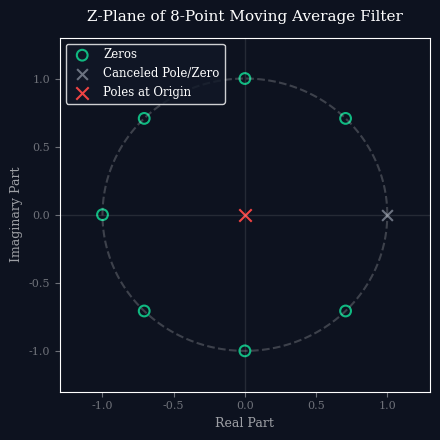
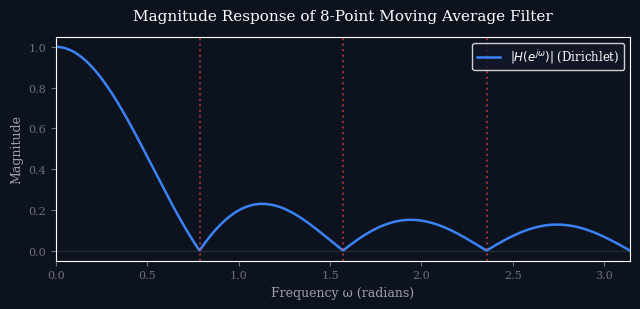

Generate these figures, in order, with matplotlib:
import os
import matplotlib.pyplot as plt
import numpy as np

os.makedirs("images", exist_ok=True)

# Dark mode styling parameters
plt.style.use('dark_background')
plt.rcParams['font.family'] = 'serif'
plt.rcParams['font.size'] = 10
plt.rcParams['axes.grid'] = False
plt.rcParams['figure.facecolor'] = '#0d121f'
plt.rcParams['axes.facecolor'] = '#0d121f'
plt.rcParams['savefig.facecolor'] = '#0d121f'

# -------------------------------------------------------------
# Plot 1: Z-plane for N=8 Moving Average Filter
# -------------------------------------------------------------
fig, ax = plt.subplots(figsize=(4.5, 4.5))

# Draw unit circle
theta = np.linspace(0, 2*np.pi, 200)
ax.plot(np.cos(theta), np.sin(theta), color=(1.0, 1.0, 1.0, 0.2), linestyle='--')

# Zeros of N=8 (except z=1)
N = 8
k = np.arange(1, N)
zeros = np.exp(1j * 2 * np.pi * k / N)

ax.scatter(np.real(zeros), np.imag(zeros), s=60, facecolors='none', edgecolors='#10b981', linewidth=1.5, marker='o', label="Zeros")

# Canceled Pole/Zero at z=1
ax.scatter([1.0], [0.0], s=60, color='#6b7280', marker='x', label="Canceled Pole/Zero")

# Poles at z=0 (N-1 poles)
ax.scatter([0.0], [0.0], s=80, color='#ef4444', marker='x', label="Poles at Origin")

# Axis lines
ax.axhline(0, color=(1.0, 1.0, 1.0, 0.1), linewidth=1)
ax.axvline(0, color=(1.0, 1.0, 1.0, 0.1), linewidth=1)

ax.set_title("Z-Plane of 8-Point Moving Average Filter", fontsize=11, pad=12)
ax.set_xlabel("Real Part", color=(1.0, 1.0, 1.0, 0.6), fontsize=9)
ax.set_ylabel("Imaginary Part", color=(1.0, 1.0, 1.0, 0.6), fontsize=9)
ax.set_xlim(-1.3, 1.3)
ax.set_ylim(-1.3, 1.3)
ax.tick_params(colors=(1.0, 1.0, 1.0, 0.4), labelsize=8)
ax.legend(loc='upper left', frameon=True, facecolor='#111827', edgecolor=(1.0, 1.0, 1.0, 0.1), fontsize=8.5)

plt.tight_layout()
plt.savefig("images/moving_average_zplane.png", dpi=300)
plt.close()

# -------------------------------------------------------------
# Plot 2: Magnitude Response
# -------------------------------------------------------------
fig, ax = plt.subplots(figsize=(6.5, 3.2))

w = np.linspace(0, np.pi, 500)
H = np.zeros_like(w)
for idx, wi in enumerate(w):
    if wi == 0:
        H[idx] = 1.0
    else:
        H[idx] = np.sin(wi * N / 2) / (N * np.sin(wi / 2))

H_mag = np.abs(H)

ax.plot(w, H_mag, color='#3b82f6', linewidth=1.8, label=r"$|H(e^{j\omega})|$ (Dirichlet)")
ax.axhline(0, color=(1.0, 1.0, 1.0, 0.1), linewidth=1)

# Draw vertical lines for nulls
nulls = [2*np.pi/N, 4*np.pi/N, 6*np.pi/N]
for null in nulls:
    if null <= np.pi:
        ax.axvline(null, color='#ef4444', linestyle=':', alpha=0.6)

ax.set_xlabel("Frequency \u03c9 (radians)", color=(1.0, 1.0, 1.0, 0.6), fontsize=9)
ax.set_ylabel("Magnitude", color=(1.0, 1.0, 1.0, 0.6), fontsize=9)
ax.set_title("Magnitude Response of 8-Point Moving Average Filter", fontsize=11, pad=12)
ax.set_xlim(0, np.pi)
ax.set_ylim(-0.05, 1.05)
ax.tick_params(colors=(1.0, 1.0, 1.0, 0.4), labelsize=8)
ax.legend(frameon=True, facecolor='#111827', edgecolor=(1.0, 1.0, 1.0, 0.1), fontsize=8.5)

plt.tight_layout()
plt.savefig("images/moving_average_frequency.png", dpi=300)
plt.close()

print("Lecture 25 images generated successfully.")
